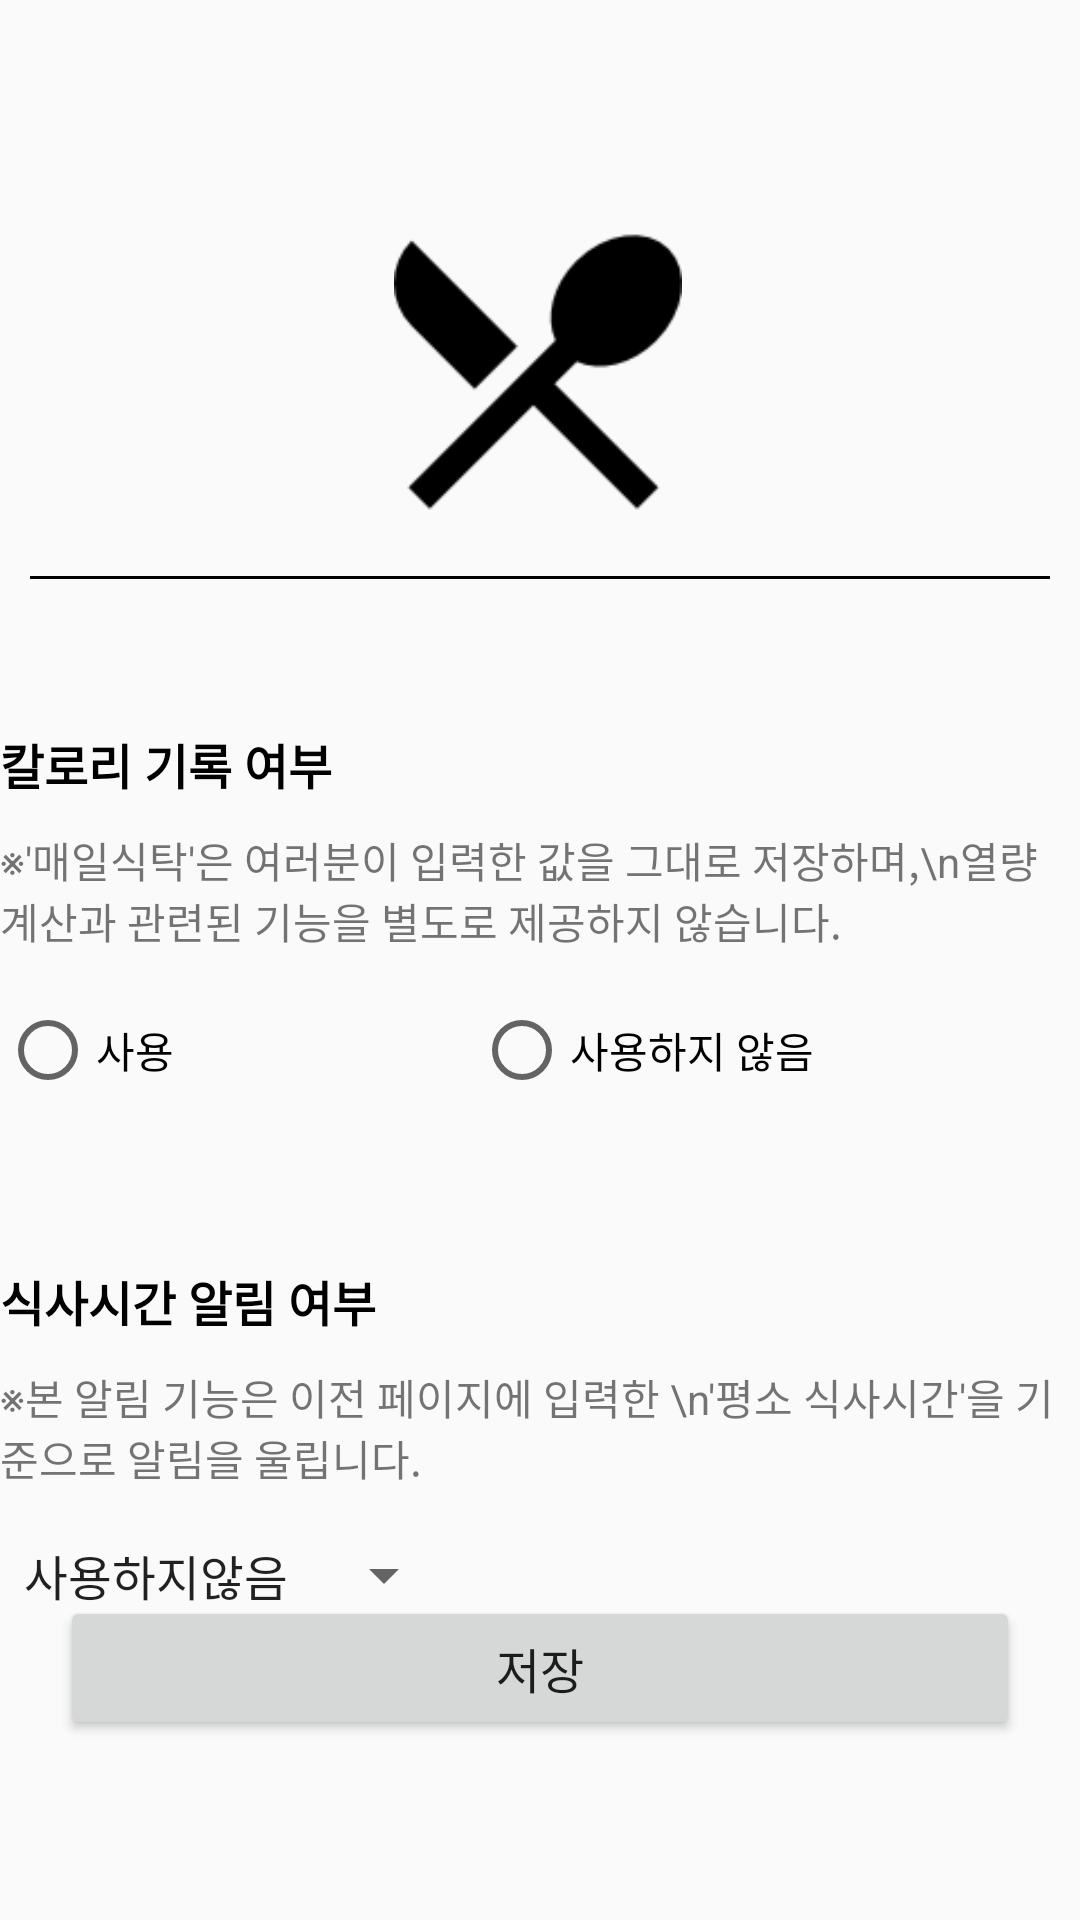

Write the Android layout XML for this screen, with the resource values it uses.
<!-- AndroidManifest.xml: application theme Theme.Everydaymeal -->
<!-- res/layout/fragment_third.xml -->
<?xml version="1.0" encoding="utf-8"?>

<androidx.constraintlayout.widget.ConstraintLayout
    xmlns:android="http://schemas.android.com/apk/res/android"
    xmlns:app="http://schemas.android.com/apk/res-auto"
    android:layout_width="match_parent"
    android:layout_height="match_parent">
    <ImageView
        android:id="@+id/icon"
        android:layout_width="96dp"
        android:layout_height="96dp"
        android:layout_marginTop="76dp"
        android:src="@drawable/main"
        app:layout_constraintHorizontal_bias="0.498"
        app:layout_constraintLeft_toLeftOf="parent"
        app:layout_constraintRight_toRightOf="parent"
        app:layout_constraintTop_toTopOf="parent" />

    <View
        android:id="@+id/line"
        android:layout_width="match_parent"
        android:layout_marginLeft="10dp"
        android:layout_marginRight="10dp"
        android:layout_height="1dp"
        android:layout_marginTop="20dp"
        android:background="@color/black"
        app:layout_constraintHorizontal_bias="0.494"
        app:layout_constraintLeft_toLeftOf="parent"
        app:layout_constraintRight_toRightOf="parent"
        app:layout_constraintTop_toBottomOf="@+id/icon" />

    <LinearLayout
        android:id="@+id/linear1"
        android:layout_width="wrap_content"
        android:layout_height="wrap_content"
        app:layout_constraintTop_toBottomOf="@id/line"
        android:layout_marginTop="50dp"
        app:layout_constraintLeft_toLeftOf="parent"
        app:layout_constraintRight_toRightOf="parent"
        android:orientation="vertical">
       <TextView
            android:id="@+id/kcal"
            android:layout_width="wrap_content"
            android:layout_height="wrap_content"
            style="@style/text"
            android:text="칼로리 기록 여부"
            app:layout_constraintLeft_toLeftOf="parent"
            app:layout_constraintTop_toBottomOf="@id/line" />

        <TextView
            android:id="@+id/kcalExplain"
            android:layout_width="wrap_content"
            android:layout_height="wrap_content"
            app:layout_constraintRight_toRightOf="parent"
            android:layout_marginTop="10dp"
            android:text="※'매일식탁'은 여러분이 입력한 값을 그대로 저장하며,\n열량 계산과 관련된 기능을 별도로 제공하지 않습니다."
            app:layout_constraintLeft_toLeftOf="parent"
            app:layout_constraintTop_toBottomOf="@id/kcal" />
        <LinearLayout
            android:id="@+id/linear"
            android:layout_marginTop="17dp"
            android:layout_width="wrap_content"
            android:layout_height="wrap_content"
            app:layout_constraintTop_toBottomOf="@id/kcalExplain"
            app:layout_constraintLeft_toLeftOf="parent"
            app:layout_constraintRight_toRightOf="parent">
            <RadioGroup
                android:id="@+id/kcalRg"
                android:layout_width="wrap_content"
                android:layout_height="wrap_content"
                android:orientation="horizontal">

                <RadioButton
                    android:id="@+id/kcalRb1"
                    android:layout_width="wrap_content"
                    android:layout_height="wrap_content"
                    android:text="사용"/>
                <RadioButton
                    android:id="@+id/kcalRb2"
                    android:layout_width="wrap_content"
                    android:layout_height="wrap_content"
                    android:layout_marginLeft="100dp"
                    android:text="사용하지 않음"/>
            </RadioGroup>
        </LinearLayout>
    </LinearLayout>

    <LinearLayout
        android:id="@+id/linear2"
        android:layout_width="wrap_content"
        android:layout_height="wrap_content"
        android:layout_marginTop="56dp"
        android:orientation="vertical"
        app:layout_constraintHorizontal_bias="0.237"
        app:layout_constraintLeft_toLeftOf="parent"
        app:layout_constraintRight_toRightOf="parent"
        app:layout_constraintTop_toBottomOf="@id/linear1">

        <TextView
            android:id="@+id/alarm"
            style="@style/text"
            android:layout_width="wrap_content"
            android:layout_height="wrap_content"
            android:text="식사시간 알림 여부" />

        <TextView
            android:id="@+id/alarmExplain"
            android:layout_width="wrap_content"
            android:layout_height="wrap_content"
            android:layout_marginTop="10dp"
            android:text="※본 알림 기능은 이전 페이지에 입력한 \n'평소 식사시간'을 기준으로 알림을 울립니다."
            app:layout_constraintLeft_toLeftOf="parent"
            app:layout_constraintTop_toBottomOf="@id/alarm" />

        <Spinner
            android:id="@+id/alarmSpin"
            android:layout_width="wrap_content"
            android:layout_height="wrap_content"
            android:layout_marginTop="17dp"
            android:entries="@array/alramTime"
            app:layout_constraintLeft_toLeftOf="parent"
            app:layout_constraintTop_toBottomOf="@id/alarmExplain" />
    </LinearLayout>

    <Button
        android:id="@+id/complete"
        android:layout_width="320dp"
        android:layout_height="wrap_content"
        app:layout_constraintBottom_toBottomOf="parent"
        app:layout_constraintLeft_toLeftOf="parent"
        app:layout_constraintRight_toRightOf="parent"
        android:layout_marginBottom="60dp"
        android:text="저장"
        android:textSize="16sp"/>

</androidx.constraintlayout.widget.ConstraintLayout>
<!-- resources referenced by this layout -->
<resources>
  <string-array name="alramTime">
          <item>  사용하지않음</item>
          <item>  15분전</item>
          <item>  5분전</item>
          <item>  바로 알림</item>
          <item>  10분후</item>
      </string-array>
  <color name="black">#FF000000</color>
  <!-- drawable main: png bitmap (drawable-v24, 2278 bytes) -->
  <style name="text">
          <item name="android:textSize">16sp</item>
          <item name="android:textStyle">bold</item>
          <item name="android:textColor">#000000</item>
      </style>
  <style name="Theme.Everydaymeal" parent="Theme.AppCompat.Light.NoActionBar">
          
          <item name="colorPrimary">@color/purple1</item>
          <item name="colorPrimaryVariant">@color/purple2</item>
          <item name="colorOnPrimary">@color/white</item>
          
          <item name="colorSecondary">@color/textColor</item>
          <item name="colorSecondaryVariant">@color/teal_700</item>
          <item name="colorOnSecondary">@color/black</item>
          
          <item name="android:statusBarColor" tools:targetApi="l">?attr/colorPrimaryVariant</item>
          
      </style>
  <color name="purple1">#FF6200EE</color>
  <color name="purple2">#FF3700B3</color>
  <color name="white">#FFFFFFFF</color>
  <color name="textColor">#FF03DAC5</color>
  <color name="teal_700">#FF018786</color>
</resources>
